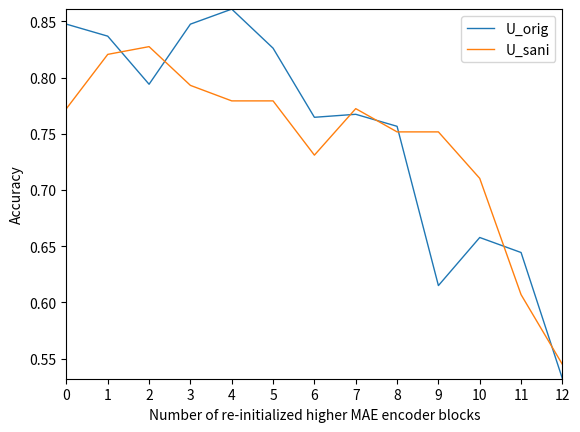

Write the Python code that produced this figure. (Note: this script raises an exception after producing the figure.)
# encoding=utf-8
import matplotlib
matplotlib.use('Agg')
import matplotlib.pyplot as plt
from pylab import *         #支持中文
# mpl.rcParams['font.sans-serif'] = ['SimHei']

names = ['0','1','2','3','4','5','6','7','8','9','10','11','12']
x = range(len(names))

acc_orig = [
0.847593583,
0.836898396,
0.794117647,
0.847593583,
0.860962567,
0.826203209,
0.764705882,
0.767379679,
0.756684492,
0.614973262,
0.657754011,
0.644385027,
0.532085561,
] 
acc_sani = [
0.772413793,
0.820689655,
0.827586207,
0.793103448,
0.779310345,
0.779310345,
0.731034483,
0.772413793,
0.751724138,
0.751724138,
0.710344828,
0.606896552,
0.544827586,
]



#plt.plot(x, y, 'ro-')
#plt.plot(x, y1, 'bo-')
# plt.xlim(0, 5) # 限定横轴的范围
# plt.ylim(0, 1) # 限定纵轴的范围

# plt.rcParams['savefig.dpi'] = 300 #图片像素
# plt.rcParams['figure.dpi'] = 300 #分辨率
# plt.rcParams['figure.figsize'] = (80,40)
# plt.rcParams['axes.titlesize'] = 15 #子图的标题大小
# plt.rcParams['axes.labelsize'] = 15 #子图的标签大小
# plt.rcParams['xtick.labelsize'] = 15 
# plt.rcParams['ytick.labelsize'] = 15 


plt.plot(x, acc_orig, linewidth=1.0, label='U_orig')
plt.plot(x, acc_sani, linewidth=1.0, label='U_sani')
plt.legend() # 让图例生效
plt.xticks(x, names, rotation=0)
plt.margins(0)
plt.xlabel("Number of re-initialized higher MAE encoder blocks") #X轴标签
plt.ylabel("Accuracy") #Y轴标签
# plt.title("CXC_ft_IN1K_mae_pretrain_vit_base") #标题
plt.savefig('../savedfig/linechart_blocks_acc_maebase_reinit.png')
plt.close()
plt.clf()
